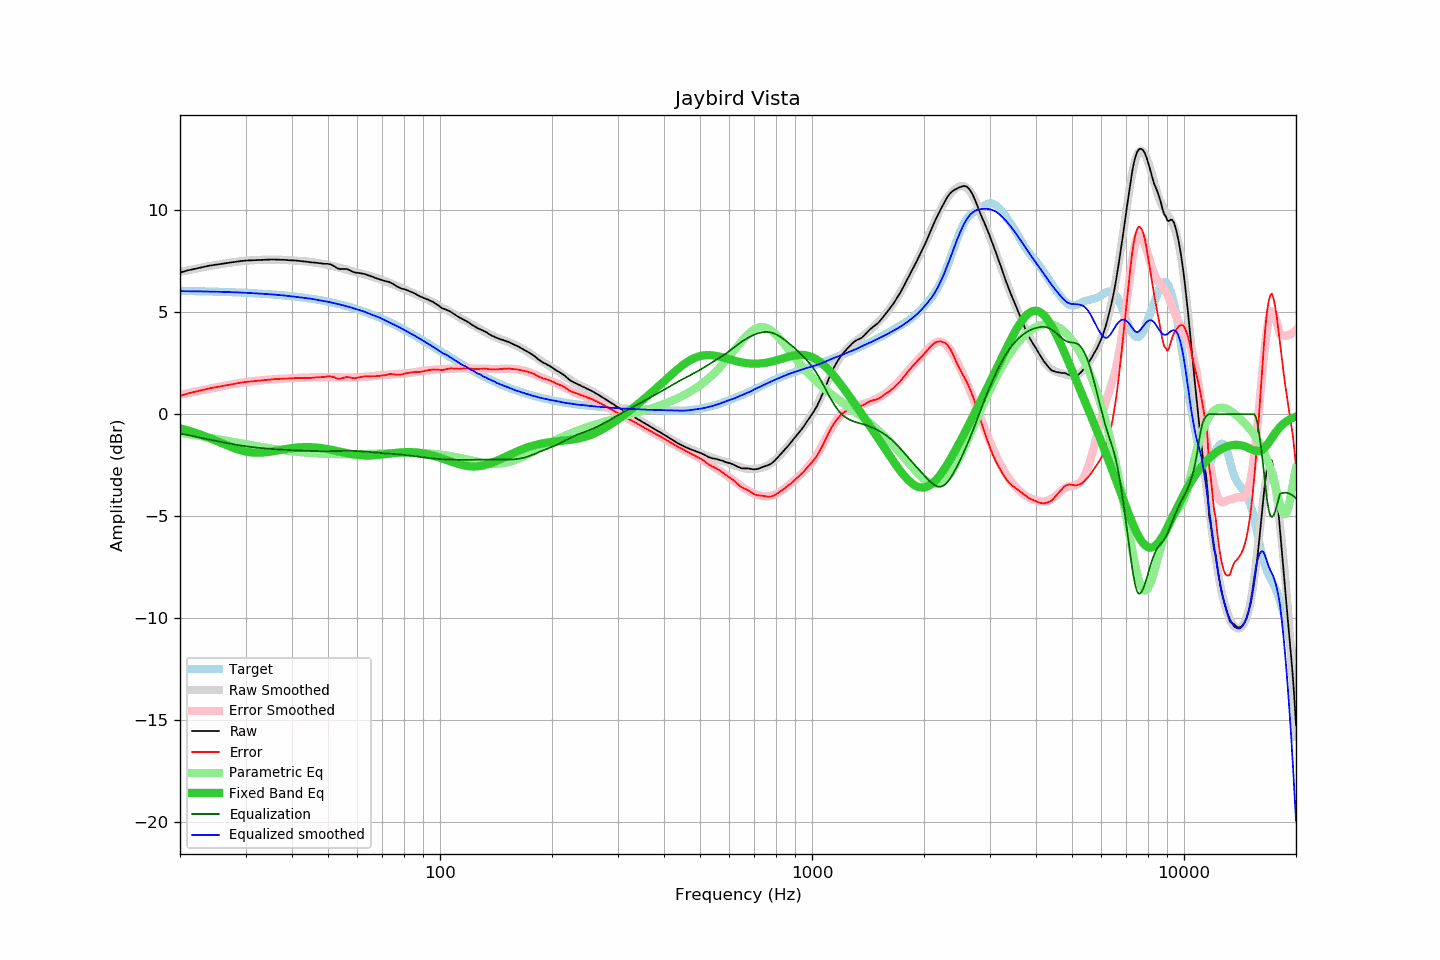

The data file committed next to this chart (first rows):
frequency, raw, error, smoothed, error_smoothed, equalization, parametric_eq, equalized_raw, equalized_smoothed, target
20, 6.94, 0.90, 6.98, 0.94, -0.94, -0.69, 6.00, 6.03, 6.04
21, 7.05, 1.01, 7.06, 1.03, -1.03, -0.80, 6.02, 6.03, 6.04
22, 7.13, 1.10, 7.13, 1.11, -1.11, -0.92, 6.03, 6.02, 6.03
23, 7.21, 1.19, 7.20, 1.18, -1.18, -1.04, 6.03, 6.02, 6.02
24, 7.28, 1.27, 7.26, 1.25, -1.25, -1.17, 6.03, 6.01, 6.02
25, 7.33, 1.33, 7.32, 1.31, -1.31, -1.30, 6.02, 6.00, 6.01
26, 7.38, 1.39, 7.37, 1.37, -1.37, -1.44, 6.01, 6.00, 6.00
27, 7.42, 1.44, 7.42, 1.43, -1.43, -1.56, 5.99, 5.99, 5.99
28, 7.46, 1.49, 7.46, 1.48, -1.48, -1.67, 5.98, 5.98, 5.98
29, 7.50, 1.54, 7.49, 1.53, -1.53, -1.76, 5.97, 5.97, 5.96
30, 7.53, 1.58, 7.52, 1.57, -1.57, -1.83, 5.96, 5.95, 5.95
31, 7.54, 1.60, 7.54, 1.60, -1.60, -1.87, 5.94, 5.94, 5.94
32, 7.55, 1.63, 7.56, 1.63, -1.63, -1.89, 5.92, 5.92, 5.93
33, 7.56, 1.65, 7.57, 1.66, -1.66, -1.89, 5.90, 5.91, 5.91
34, 7.57, 1.68, 7.58, 1.68, -1.68, -1.87, 5.89, 5.89, 5.90
35, 7.58, 1.70, 7.58, 1.70, -1.70, -1.84, 5.88, 5.88, 5.88
36, 7.58, 1.72, 7.58, 1.72, -1.72, -1.80, 5.86, 5.86, 5.86
37, 7.57, 1.73, 7.57, 1.73, -1.73, -1.76, 5.84, 5.84, 5.84
38, 7.57, 1.75, 7.57, 1.74, -1.74, -1.73, 5.83, 5.82, 5.82
39, 7.55, 1.75, 7.55, 1.75, -1.75, -1.69, 5.80, 5.80, 5.80
40, 7.54, 1.76, 7.54, 1.76, -1.76, -1.66, 5.78, 5.78, 5.78
41, 7.53, 1.77, 7.53, 1.77, -1.77, -1.64, 5.76, 5.75, 5.76
42, 7.51, 1.77, 7.51, 1.78, -1.78, -1.63, 5.73, 5.73, 5.74
43, 7.49, 1.78, 7.50, 1.79, -1.79, -1.62, 5.70, 5.71, 5.71
44, 7.47, 1.78, 7.49, 1.80, -1.80, -1.61, 5.67, 5.69, 5.69
45, 7.44, 1.78, 7.46, 1.80, -1.80, -1.62, 5.64, 5.66, 5.66
46, 7.43, 1.80, 7.44, 1.81, -1.81, -1.63, 5.62, 5.63, 5.63
47, 7.41, 1.81, 7.41, 1.81, -1.81, -1.64, 5.60, 5.60, 5.61
48, 7.39, 1.82, 7.38, 1.81, -1.81, -1.66, 5.58, 5.57, 5.58
49, 7.37, 1.83, 7.35, 1.81, -1.81, -1.69, 5.56, 5.54, 5.55
50, 7.37, 1.86, 7.32, 1.81, -1.81, -1.72, 5.56, 5.51, 5.51
51, 7.33, 1.85, 7.29, 1.81, -1.81, -1.75, 5.52, 5.48, 5.48
52, 7.25, 1.80, 7.25, 1.81, -1.81, -1.78, 5.45, 5.44, 5.45
53, 7.15, 1.74, 7.21, 1.80, -1.80, -1.81, 5.35, 5.41, 5.41
54, 7.11, 1.74, 7.17, 1.80, -1.80, -1.84, 5.31, 5.37, 5.38
55, 7.12, 1.78, 7.13, 1.80, -1.80, -1.88, 5.33, 5.33, 5.34
56, 7.12, 1.82, 7.09, 1.80, -1.80, -1.91, 5.33, 5.29, 5.30
57, 7.07, 1.81, 7.05, 1.80, -1.80, -1.94, 5.28, 5.26, 5.26
58, 7.00, 1.78, 7.01, 1.80, -1.80, -1.96, 5.20, 5.22, 5.22
59, 6.94, 1.76, 6.98, 1.80, -1.80, -1.98, 5.14, 5.18, 5.18
60, 6.93, 1.79, 6.94, 1.81, -1.81, -2.00, 5.12, 5.13, 5.14
61, 6.91, 1.82, 6.91, 1.82, -1.82, -2.01, 5.10, 5.09, 5.10
62, 6.89, 1.84, 6.88, 1.82, -1.82, -2.02, 5.07, 5.05, 5.05
63, 6.86, 1.85, 6.84, 1.83, -1.83, -2.03, 5.03, 5.01, 5.01
64, 6.81, 1.85, 6.80, 1.84, -1.84, -2.03, 4.97, 4.96, 4.96
65, 6.77, 1.86, 6.76, 1.86, -1.86, -2.03, 4.92, 4.91, 4.91
66, 6.73, 1.86, 6.73, 1.87, -1.87, -2.02, 4.86, 4.86, 4.87
67, 6.68, 1.86, 6.70, 1.88, -1.88, -2.01, 4.80, 4.82, 4.82
68, 6.64, 1.87, 6.66, 1.89, -1.89, -2.00, 4.75, 4.77, 4.77
69, 6.60, 1.88, 6.62, 1.90, -1.90, -1.99, 4.70, 4.72, 4.72
70, 6.57, 1.90, 6.58, 1.91, -1.91, -1.98, 4.66, 4.67, 4.67
71, 6.53, 1.91, 6.53, 1.92, -1.92, -1.96, 4.61, 4.61, 4.62
72, 6.50, 1.93, 6.49, 1.93, -1.93, -1.95, 4.58, 4.56, 4.57
73, 6.48, 1.96, 6.44, 1.93, -1.93, -1.93, 4.55, 4.51, 4.52
74, 6.43, 1.96, 6.40, 1.94, -1.94, -1.92, 4.49, 4.46, 4.47
75, 6.37, 1.96, 6.36, 1.95, -1.95, -1.91, 4.42, 4.41, 4.41
76, 6.30, 1.94, 6.31, 1.96, -1.96, -1.90, 4.34, 4.35, 4.36
77, 6.24, 1.93, 6.27, 1.97, -1.97, -1.89, 4.27, 4.30, 4.31
78, 6.19, 1.94, 6.23, 1.98, -1.98, -1.88, 4.22, 4.25, 4.26
79, 6.15, 1.95, 6.18, 1.99, -1.99, -1.87, 4.17, 4.20, 4.20
... 553 more rows
